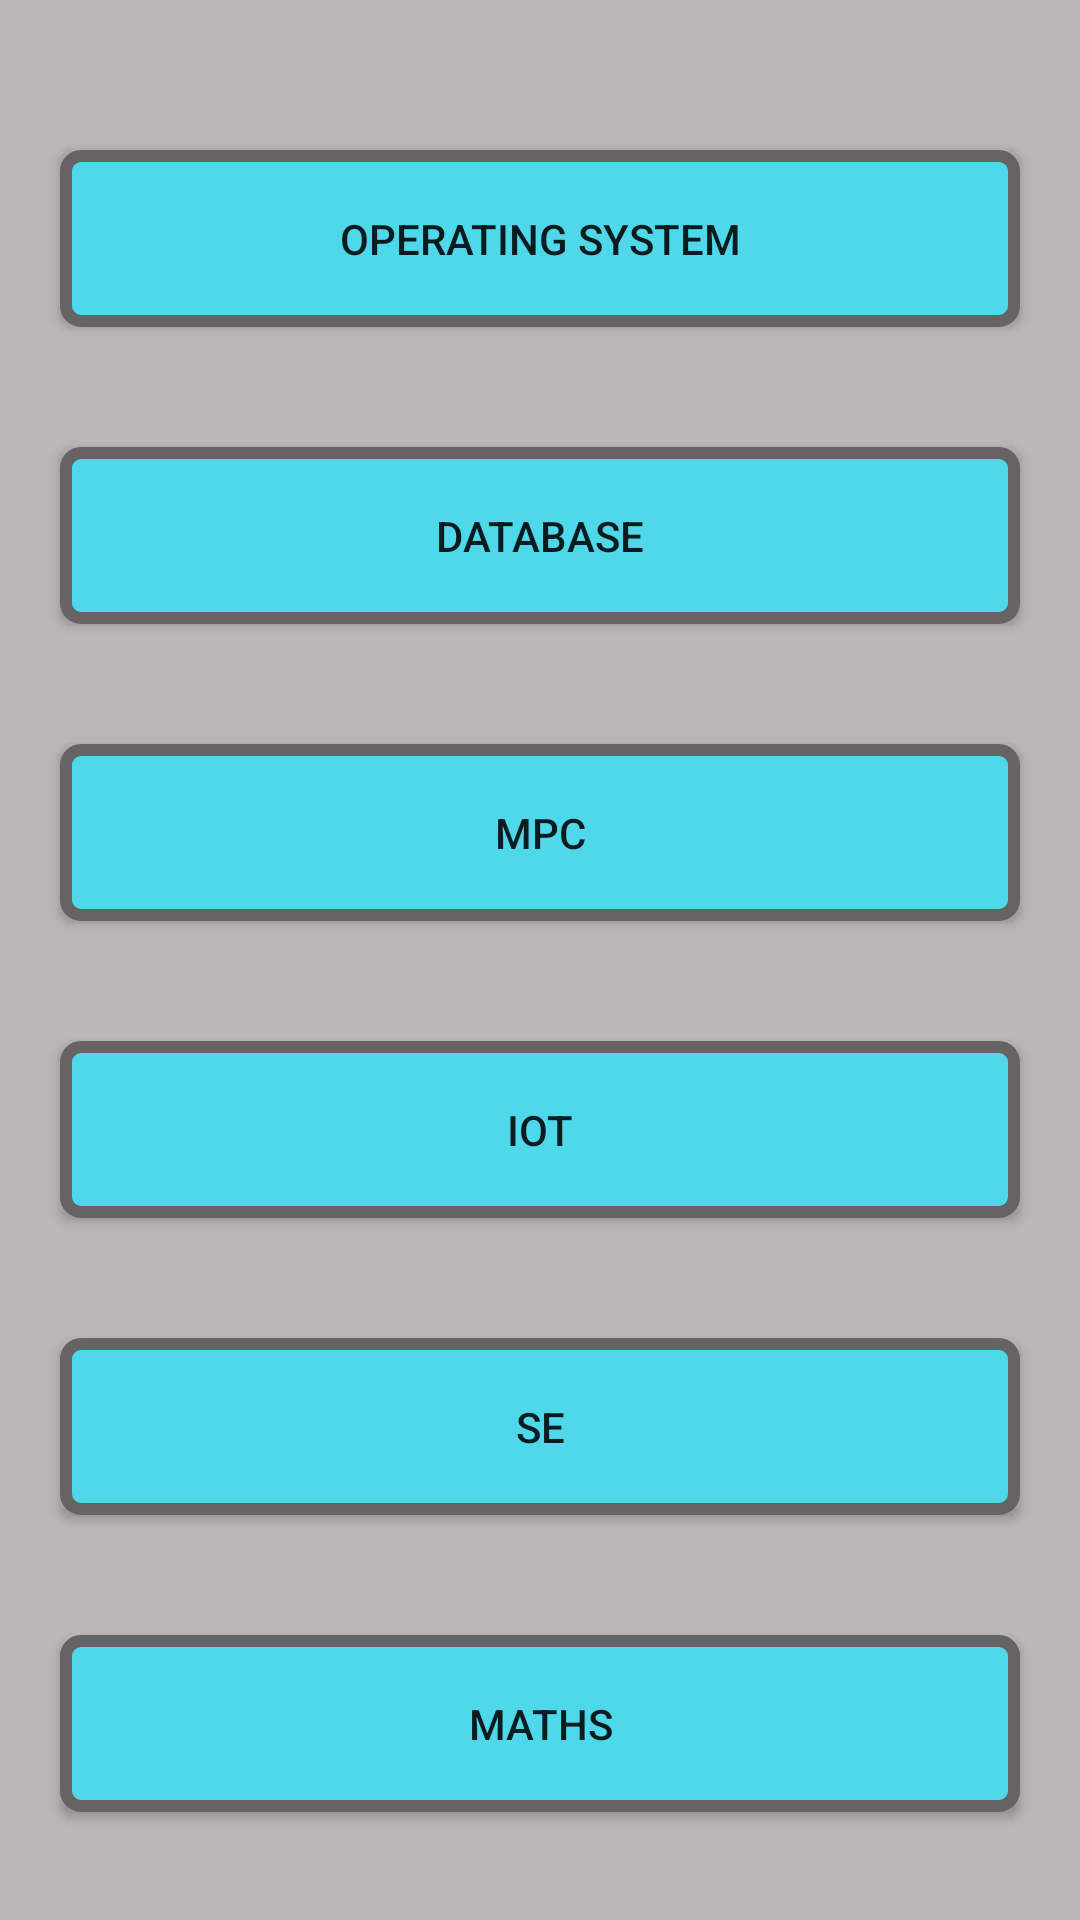

Here is an Android app screen rendered from its layout file. Give the layout XML and the strings, colors and styles it references.
<!-- AndroidManifest.xml: application theme Theme.BIHER -->
<!-- res/layout/activity_main.xml -->
<?xml version="1.0" encoding="utf-8"?>
<RelativeLayout
    xmlns:android="http://schemas.android.com/apk/res/android"
    xmlns:app="http://schemas.android.com/apk/res-auto"
    xmlns:tools="http://schemas.android.com/tools"
    android:layout_width="match_parent"
    android:layout_height="match_parent"
    android:background="#BDB6B6"
    tools:context=".MainActivity">

    <Button
        android:id="@+id/os"
        android:layout_width="match_parent"
        android:layout_height="wrap_content"
        android:padding="20dp"
        android:layout_marginLeft="20dp"
        android:layout_marginRight="20dp"
        android:layout_marginBottom="20dp"
        android:text="@string/operating_system"
        android:layout_marginTop="50dp"
        app:layout_constraintLeft_toLeftOf="parent"
        app:layout_constraintTop_toTopOf="parent"
        app:layout_constraintRight_toRightOf="parent"
        android:background="@drawable/custom_button"
        android:onClick="operatingSystem"

        />

    <Button
        android:id="@+id/dbms"
        android:layout_width="match_parent"
        android:layout_height="wrap_content"
        android:layout_below="@id/os"
        android:layout_margin="20dp"
        android:background="@drawable/custom_button"
        android:padding="20dp"
        android:text="@string/database"
        android:onClick="dbms"
        />

    <Button
        android:id="@+id/mpc"
        android:layout_width="match_parent"
        android:layout_height="wrap_content"
        android:layout_margin="20dp"
        android:padding="20dp"
        android:text="@string/mpc"
        android:layout_below="@id/dbms"
        android:background="@drawable/custom_button"
        android:onClick="mpc"
        />

    <Button
        android:id="@+id/iot"
        android:layout_width="match_parent"
        android:layout_height="wrap_content"
        android:layout_margin="20dp"
        android:padding="20dp"
        android:text="@string/iot"
        android:layout_below="@id/mpc"
        android:background="@drawable/custom_button"
        android:onClick="iot"
        />

    <Button
        android:id="@+id/se"
        android:layout_width="match_parent"
        android:layout_height="wrap_content"
        android:layout_below="@id/iot"
        android:layout_margin="20dp"
        android:padding="20dp"
        android:text="@string/se"
        android:background="@drawable/custom_button"
        android:onClick="se"
        />

    <Button
        android:id="@+id/maths"
        android:layout_width="match_parent"
        android:layout_height="wrap_content"
        android:padding="20dp"
        android:layout_margin="20dp"
        android:text="@string/maths"
        android:layout_marginTop="50dp"
        android:layout_below="@id/se"
        android:background="@drawable/custom_button"
        android:onClick="maths"
        />





</RelativeLayout>
<!-- resources referenced by this layout -->
<resources>
  <!-- drawable custom_button (drawable) -->
  <?xml version="1.0" encoding="utf-8"?>
  <selector xmlns:android="http://schemas.android.com/apk/res/android">
      <item>
          <shape android:shape="rectangle">
              <solid android:color="#4ED8EA"/>
              <corners android:radius="5dp"/>
              <stroke android:color="#656363"
                  android:width="4dp"
                  />
          </shape>
      </item>
  </selector>
  <string name="database">Database </string>
  <string name="iot">IOT</string>
  <string name="maths">Maths</string>
  <string name="mpc">MPC</string>
  <string name="operating_system">Operating System</string>
  <string name="se">SE</string>
  <style name="Theme.BIHER" parent="Theme.AppCompat.Light.DarkActionBar">
          
          <item name="colorPrimary">@color/purple_500</item>
          <item name="colorPrimaryVariant">@color/purple_700</item>
          <item name="colorOnPrimary">@color/white</item>
          
          <item name="colorSecondary">@color/teal_200</item>
          <item name="colorSecondaryVariant">@color/teal_700</item>
          <item name="colorOnSecondary">@color/black</item>
          
          <item name="android:statusBarColor" tools:targetApi="l">?attr/colorPrimaryVariant</item>
          
      </style>
  <!-- not gathered from this repository: default colours our renderer supplied (Android Studio template values) -->
  <color name="purple_500">#FF6200EE</color>
  <color name="purple_700">#FF3700B3</color>
  <color name="teal_200">#FF03DAC5</color>
  <color name="teal_700">#FF018786</color>
  <color name="black">#FF000000</color>
  <color name="white">#FFFFFFFF</color>
</resources>
